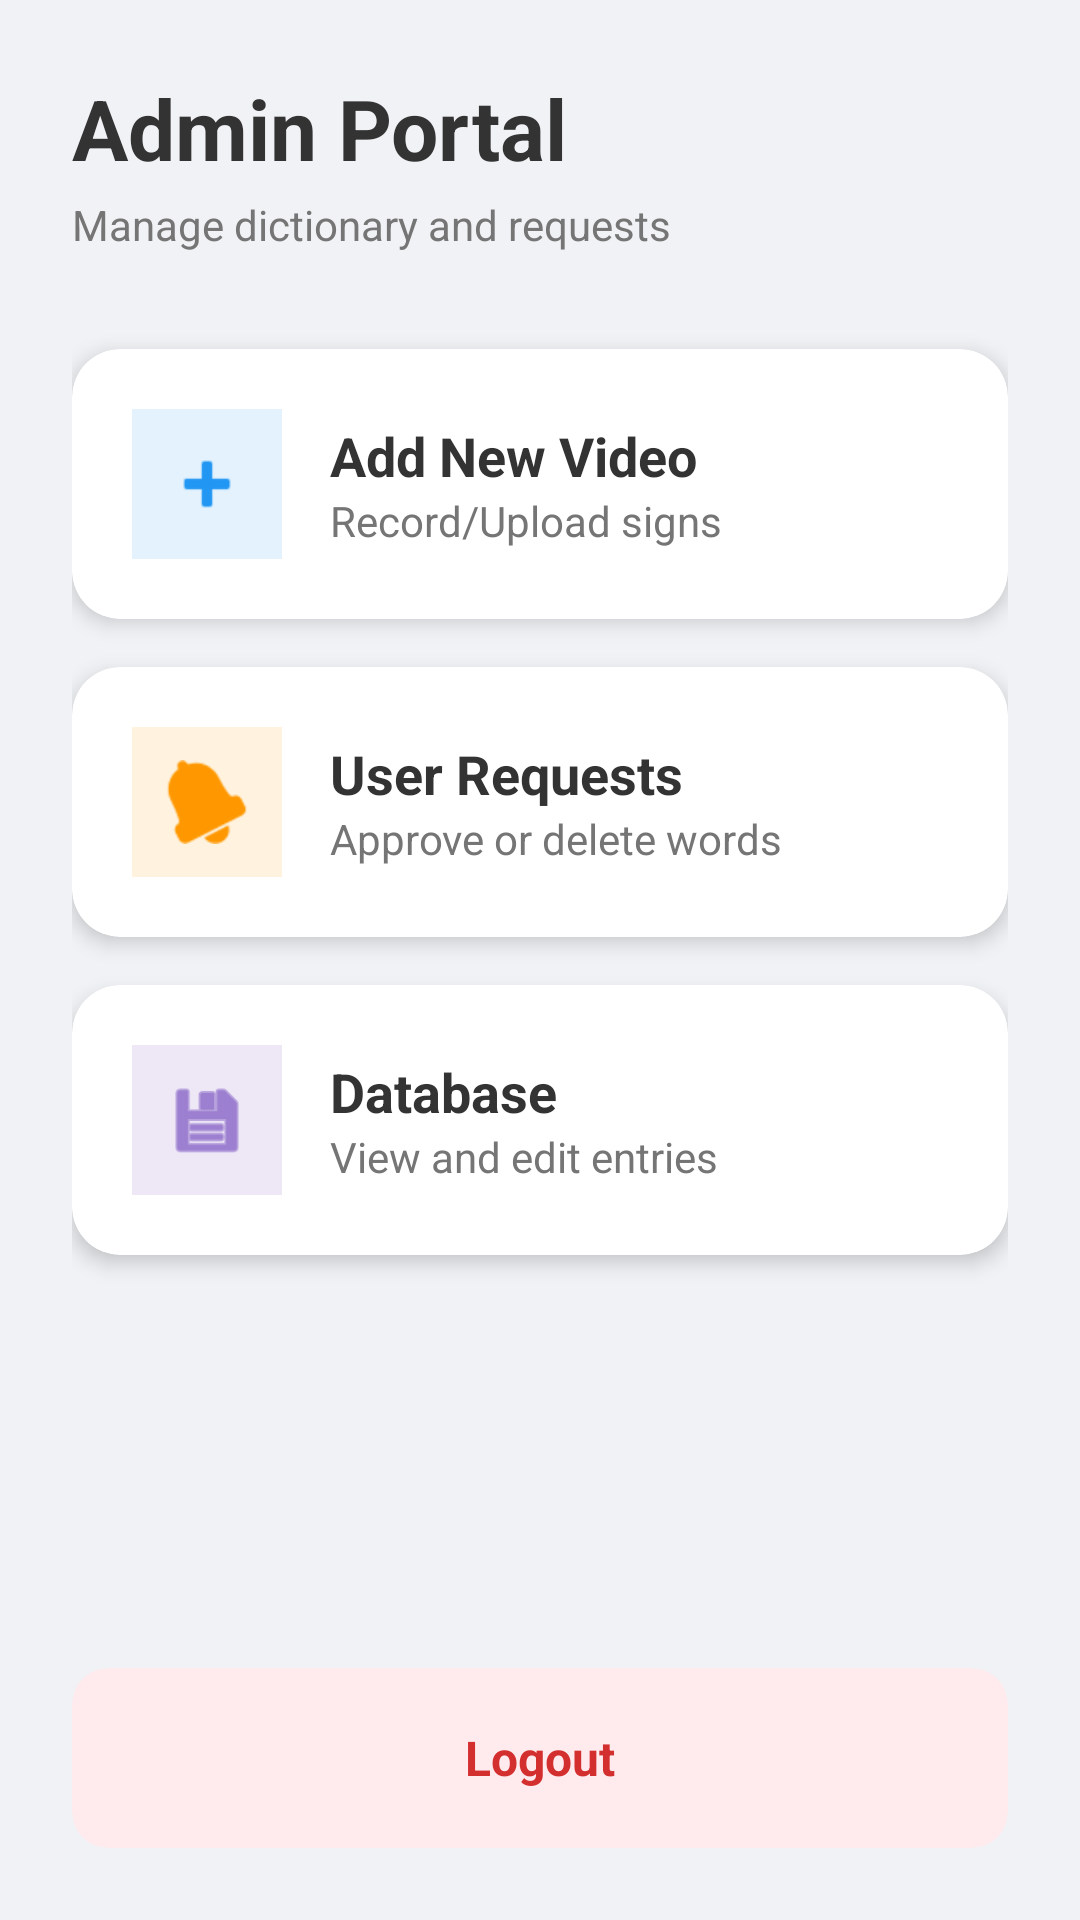

Produce the Android XML layout that renders to this screen, including the resource entries it uses.
<!-- AndroidManifest.xml: application theme Theme.ISLApp -->
<!-- res/layout/activity_admin_dashboard.xml -->
<?xml version="1.0" encoding="utf-8"?>
<LinearLayout xmlns:android="http://schemas.android.com/apk/res/android"
    xmlns:app="http://schemas.android.com/apk/res-auto"
    android:layout_width="match_parent"
    android:layout_height="match_parent"
    android:orientation="vertical"
    android:background="#F0F2F5"
    android:padding="24dp">

    <LinearLayout
        android:layout_width="match_parent"
        android:layout_height="wrap_content"
        android:orientation="vertical"
        android:layout_marginBottom="32dp">

        <TextView
            android:layout_width="wrap_content"
            android:layout_height="wrap_content"
            android:text="Admin Portal"
            android:textColor="#333333"
            android:textSize="28sp"
            android:textStyle="bold" />

        <TextView
            android:layout_width="wrap_content"
            android:layout_height="wrap_content"
            android:text="Manage dictionary and requests"
            android:textColor="#757575"
            android:textSize="14sp"
            android:layout_marginTop="4dp"/>
    </LinearLayout>

    <androidx.cardview.widget.CardView
        android:id="@+id/cardAddWord"
        android:layout_width="match_parent"
        android:layout_height="wrap_content"
        android:layout_marginBottom="16dp"
        app:cardCornerRadius="16dp"
        app:cardElevation="4dp"
        app:cardBackgroundColor="#FFFFFF"
        android:clickable="true"
        android:foreground="?android:attr/selectableItemBackground">

        <LinearLayout
            android:layout_width="match_parent"
            android:layout_height="wrap_content"
            android:padding="20dp"
            android:gravity="center_vertical"
            android:orientation="horizontal">

            <FrameLayout
                android:layout_width="50dp"
                android:layout_height="50dp"
                android:background="#E3F2FD">
                <ImageView
                    android:layout_width="28dp"
                    android:layout_height="28dp"
                    android:src="@android:drawable/ic_input_add"
                    android:layout_gravity="center"
                    app:tint="#2196F3"/>
            </FrameLayout>

            <LinearLayout
                android:layout_width="match_parent"
                android:layout_height="wrap_content"
                android:orientation="vertical"
                android:layout_marginStart="16dp">
                <TextView
                    android:layout_width="wrap_content"
                    android:layout_height="wrap_content"
                    android:text="Add New Video"
                    android:textSize="18sp"
                    android:textStyle="bold"
                    android:textColor="#333333"/>
                <TextView
                    android:layout_width="wrap_content"
                    android:layout_height="wrap_content"
                    android:text="Record/Upload signs"
                    android:textSize="14sp"
                    android:textColor="#757575"/>
            </LinearLayout>
        </LinearLayout>
    </androidx.cardview.widget.CardView>

    <androidx.cardview.widget.CardView
        android:id="@+id/cardViewFeedback"
        android:layout_width="match_parent"
        android:layout_height="wrap_content"
        android:layout_marginBottom="16dp"
        app:cardCornerRadius="16dp"
        app:cardElevation="4dp"
        app:cardBackgroundColor="#FFFFFF"
        android:clickable="true"
        android:foreground="?android:attr/selectableItemBackground">

        <LinearLayout
            android:layout_width="match_parent"
            android:layout_height="wrap_content"
            android:padding="20dp"
            android:gravity="center_vertical"
            android:orientation="horizontal">

            <FrameLayout
                android:layout_width="50dp"
                android:layout_height="50dp"
                android:background="#FFF3E0">
                <ImageView
                    android:layout_width="28dp"
                    android:layout_height="28dp"
                    android:src="@android:drawable/ic_popup_reminder"
                    android:layout_gravity="center"
                    app:tint="#FF9800"/>
            </FrameLayout>

            <LinearLayout
                android:layout_width="match_parent"
                android:layout_height="wrap_content"
                android:orientation="vertical"
                android:layout_marginStart="16dp">
                <TextView
                    android:layout_width="wrap_content"
                    android:layout_height="wrap_content"
                    android:text="User Requests"
                    android:textSize="18sp"
                    android:textStyle="bold"
                    android:textColor="#333333"/>
                <TextView
                    android:layout_width="wrap_content"
                    android:layout_height="wrap_content"
                    android:text="Approve or delete words"
                    android:textSize="14sp"
                    android:textColor="#757575"/>
            </LinearLayout>
        </LinearLayout>
    </androidx.cardview.widget.CardView>

    <androidx.cardview.widget.CardView
        android:id="@+id/cardManageDb"
        android:layout_width="match_parent"
        android:layout_height="wrap_content"
        android:layout_marginBottom="16dp"
        app:cardCornerRadius="16dp"
        app:cardElevation="4dp"
        app:cardBackgroundColor="#FFFFFF"
        android:clickable="true"
        android:foreground="?android:attr/selectableItemBackground">

        <LinearLayout
            android:layout_width="match_parent"
            android:layout_height="wrap_content"
            android:padding="20dp"
            android:gravity="center_vertical"
            android:orientation="horizontal">

            <FrameLayout
                android:layout_width="50dp"
                android:layout_height="50dp"
                android:background="#EDE7F6">
                <ImageView
                    android:layout_width="28dp"
                    android:layout_height="28dp"
                    android:src="@android:drawable/ic_menu_save"
                    android:layout_gravity="center"
                    app:tint="#673AB7"/>
            </FrameLayout>

            <LinearLayout
                android:layout_width="match_parent"
                android:layout_height="wrap_content"
                android:orientation="vertical"
                android:layout_marginStart="16dp">
                <TextView
                    android:layout_width="wrap_content"
                    android:layout_height="wrap_content"
                    android:text="Database"
                    android:textSize="18sp"
                    android:textStyle="bold"
                    android:textColor="#333333"/>
                <TextView
                    android:layout_width="wrap_content"
                    android:layout_height="wrap_content"
                    android:text="View and edit entries"
                    android:textSize="14sp"
                    android:textColor="#757575"/>
            </LinearLayout>
        </LinearLayout>
    </androidx.cardview.widget.CardView>

    <View
        android:layout_width="match_parent"
        android:layout_height="0dp"
        android:layout_weight="1"/>

    <androidx.cardview.widget.CardView
        android:id="@+id/cardLogout"
        android:layout_width="match_parent"
        android:layout_height="60dp"
        app:cardCornerRadius="12dp"
        app:cardElevation="0dp"
        app:cardBackgroundColor="#FFEBEE"
        android:clickable="true"
        android:foreground="?android:attr/selectableItemBackground">

        <LinearLayout
            android:layout_width="match_parent"
            android:layout_height="match_parent"
            android:gravity="center">
            <TextView
                android:layout_width="wrap_content"
                android:layout_height="wrap_content"
                android:text="Logout"
                android:textColor="#D32F2F"
                android:textSize="16sp"
                android:textStyle="bold"/>
        </LinearLayout>
    </androidx.cardview.widget.CardView>

</LinearLayout>
<!-- resources referenced by this layout -->
<resources>
  <style name="Theme.ISLApp" parent="Base.Theme.ISLApp" />
  <style name="Base.Theme.ISLApp" parent="Theme.Material3.DayNight.NoActionBar">
          
          
      </style>
</resources>
